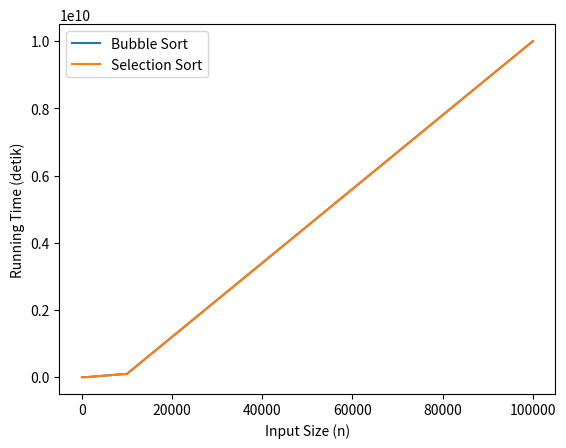

This figure's Python source:
import matplotlib.pyplot as plt

# Grafik Bubble Sort vs. Selection Sort
x1 = [10, 100, 1000, 10000, 100000]
y1 = [112.5, 10102.5, 1001002.5, 100010002.5, 10000100002.5]

x2 = [10, 100, 1000, 10000, 100000]
y2 = [99.5, 9999.5, 999999.5, 99999999.5, 9999999999.5]

plt.plot(x1, y1)
plt.plot(x2, y2)

plt.xlabel("Input Size (n)")
plt.ylabel("Running Time (detik)")
plt.legend(["Bubble Sort", "Selection Sort"])

plt.show()